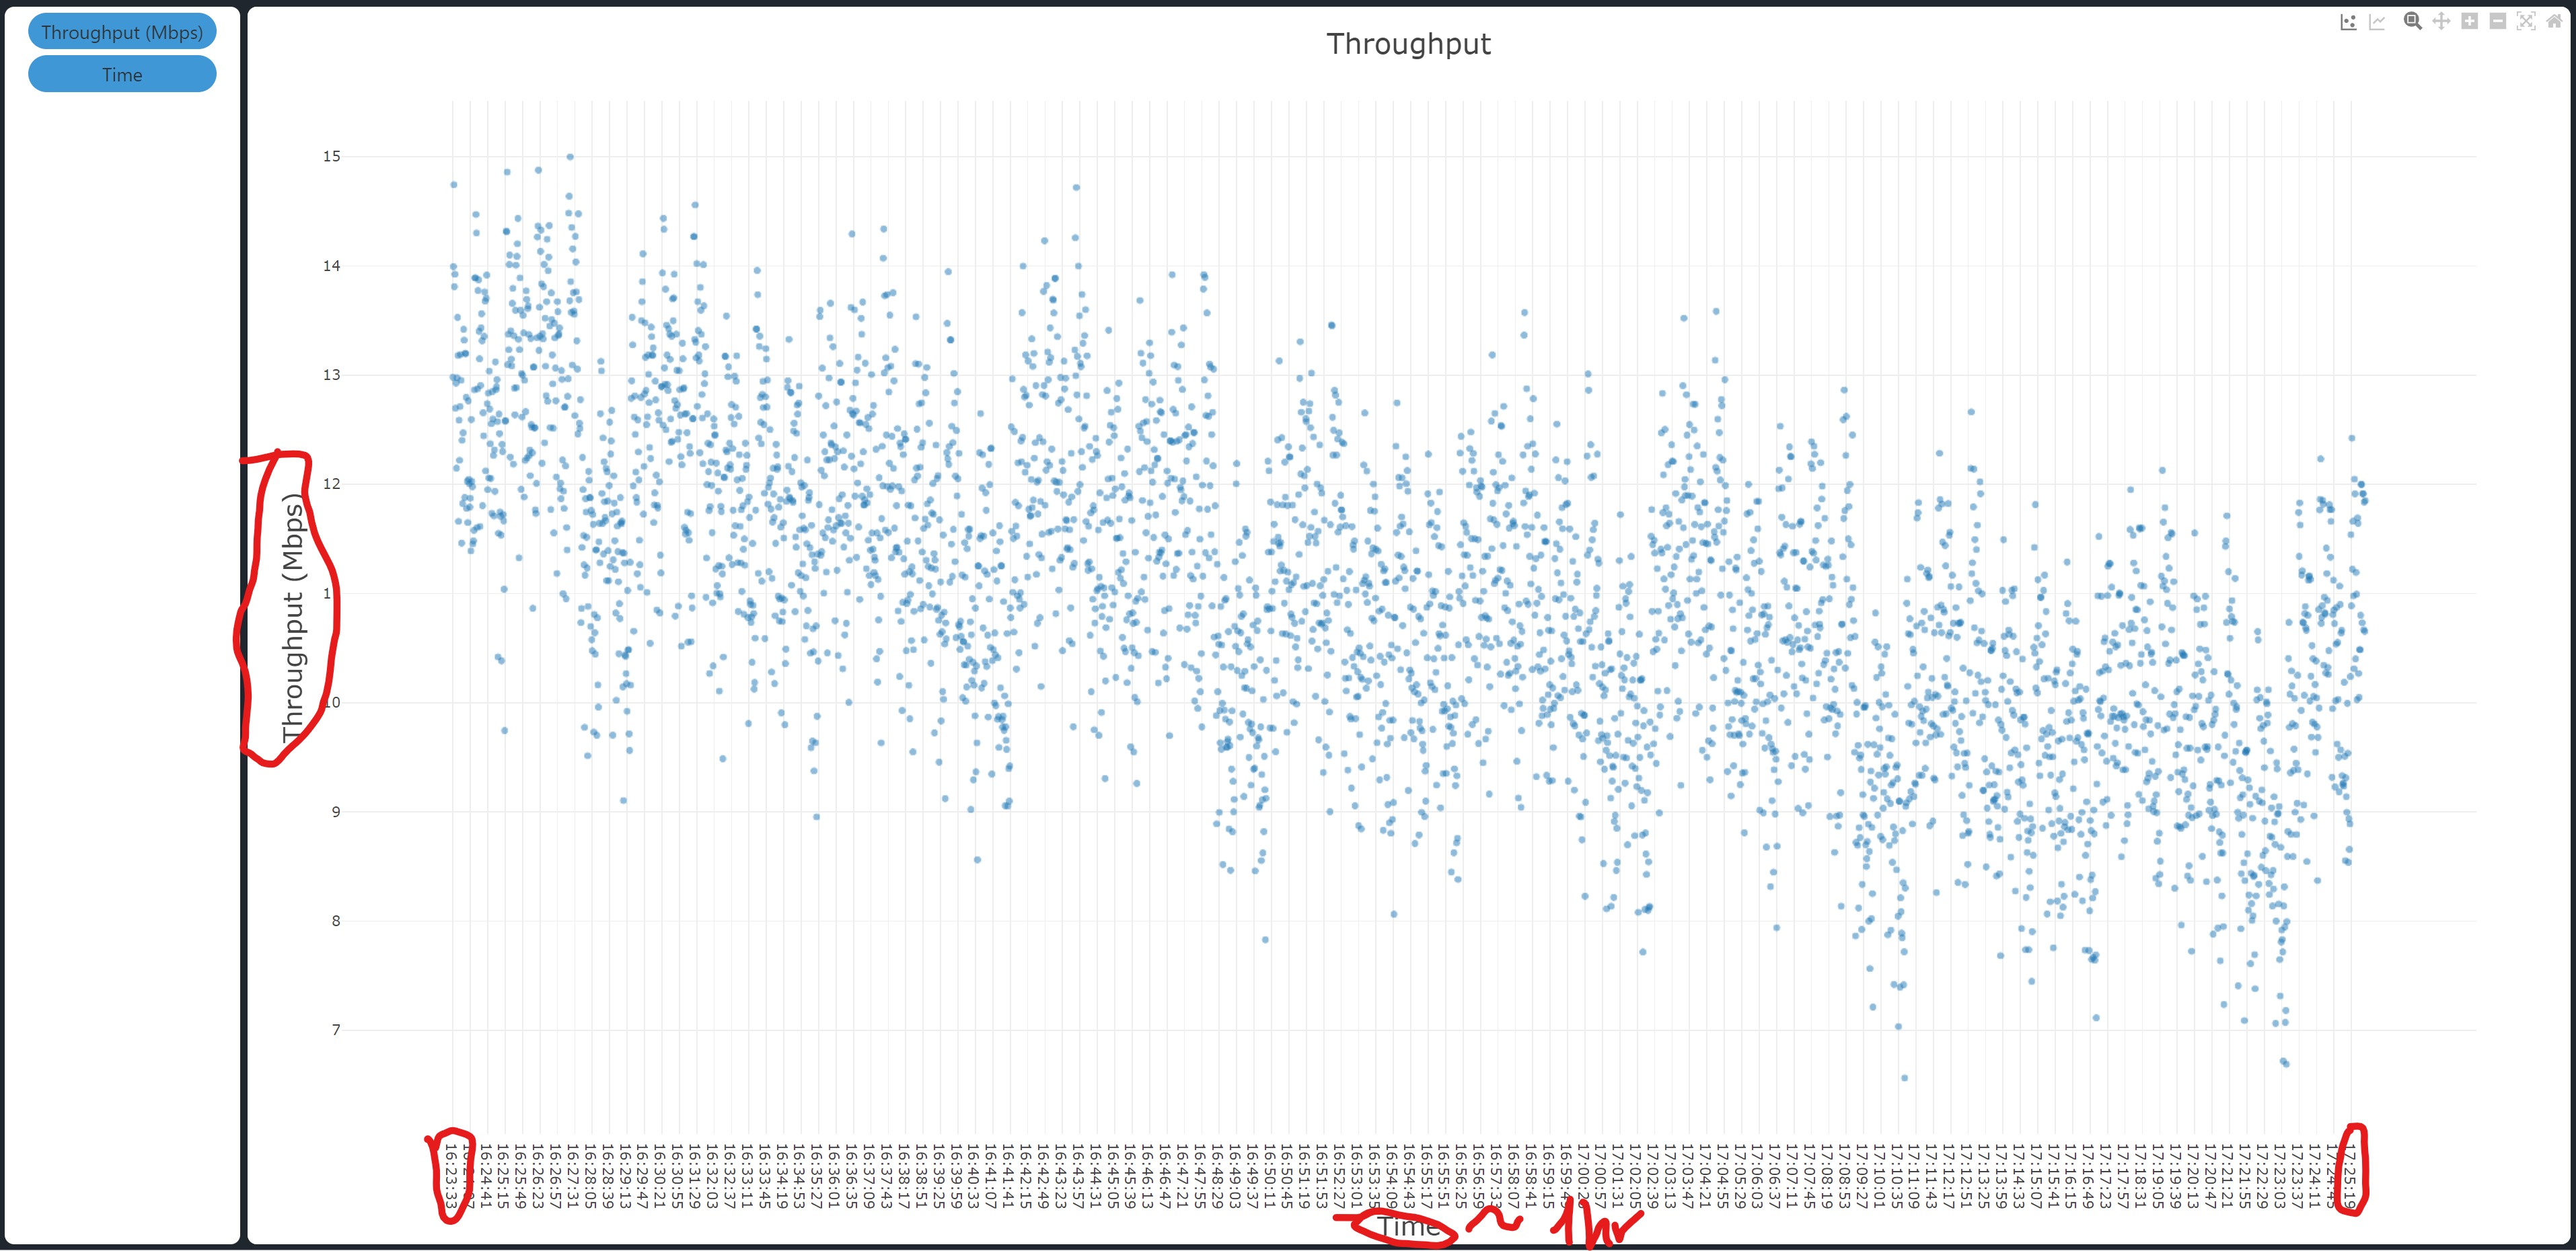

The data file committed next to this chart (first rows):
Time, Throughput (Mbps)
16:23:33, 12.98
16:23:34, 13.99
16:23:35, 14.74
16:23:36, 13.81
16:23:37, 13.92
16:23:38, 12.7
16:23:39, 12.93
16:23:40, 12.15
16:23:41, 12.98
16:23:42, 13.53
16:23:43, 13.18
16:23:44, 11.66
16:23:45, 12.59
16:23:46, 12.22
16:23:47, 12.71
16:23:48, 13.19
16:23:49, 12.95
16:23:50, 11.46
16:23:51, 12.4
16:23:52, 11.82
16:23:53, 12.47
16:23:54, 13.42
16:23:55, 13.32
16:23:56, 11.88
16:23:57, 13.2
16:23:58, 13.2
16:23:59, 12.8
16:24:00, 11.78
16:24:01, 12.03
16:24:02, 11.65
16:24:03, 12.76
16:24:04, 12.05
16:24:05, 12.01
16:24:06, 11.79
16:24:07, 11.87
16:24:08, 11.39
16:24:09, 12.59
16:24:10, 12.03
16:24:11, 11.98
16:24:12, 11.45
16:24:13, 11.48
16:24:14, 11.58
16:24:15, 12.87
16:24:16, 13.89
16:24:17, 13.89
16:24:18, 14.47
16:24:19, 14.3
16:24:20, 11.6
16:24:21, 12.87
16:24:22, 13.77
16:24:23, 13.87
16:24:24, 13.4
16:24:25, 13.15
16:24:26, 11.61
16:24:27, 12.9
16:24:28, 13.43
16:24:29, 13.56
16:24:30, 13.31
16:24:31, 11.8
16:24:32, 12.66
... 3,674 more rows
